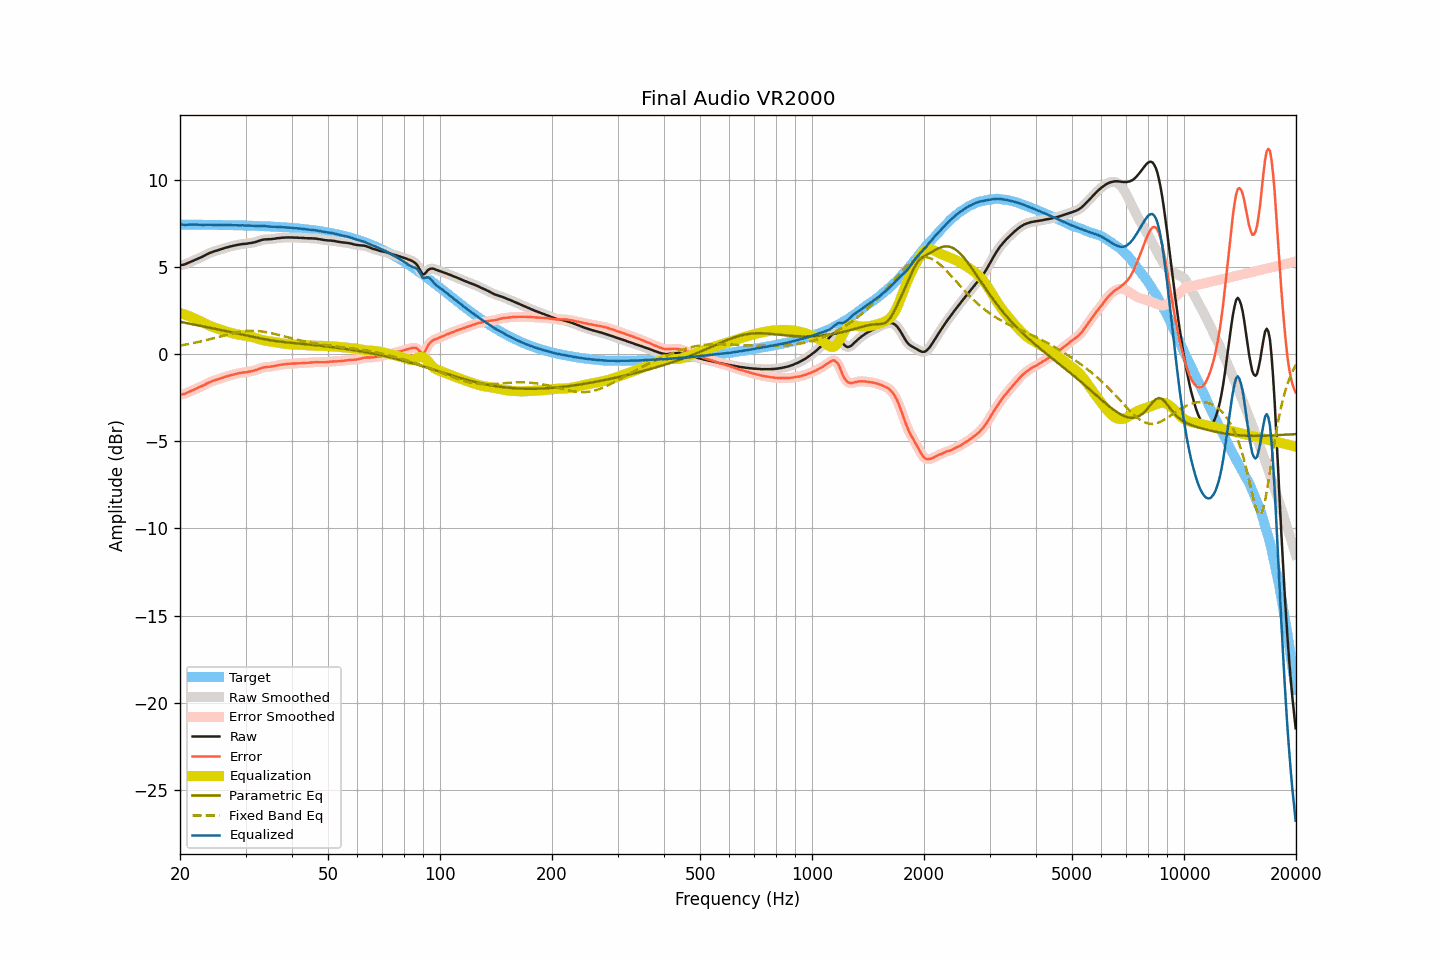

The table this chart was drawn from, first rows:
frequency, raw, smoothed, error, error_smoothed, equalization, parametric_eq, fixed_band_eq, equalized_raw, equalized_smoothed, target
20.00, 5.09, 5.09, -2.33, -2.33, 2.35, 1.85, 0.49, 7.44, 7.44, 7.42
20.20, 5.10, 5.10, -2.32, -2.32, 2.32, 1.83, 0.50, 7.42, 7.42, 7.42
20.40, 5.12, 5.12, -2.30, -2.30, 2.29, 1.81, 0.52, 7.41, 7.41, 7.42
20.61, 5.14, 5.14, -2.28, -2.27, 2.26, 1.79, 0.53, 7.40, 7.40, 7.42
20.81, 5.18, 5.18, -2.24, -2.24, 2.23, 1.78, 0.55, 7.41, 7.41, 7.42
21.02, 5.22, 5.22, -2.20, -2.20, 2.19, 1.76, 0.57, 7.41, 7.41, 7.42
21.23, 5.26, 5.26, -2.16, -2.16, 2.16, 1.74, 0.59, 7.42, 7.42, 7.42
21.44, 5.30, 5.30, -2.12, -2.12, 2.12, 1.72, 0.60, 7.42, 7.42, 7.42
21.66, 5.34, 5.34, -2.08, -2.07, 2.08, 1.70, 0.62, 7.42, 7.42, 7.41
21.87, 5.38, 5.38, -2.03, -2.03, 2.04, 1.68, 0.64, 7.42, 7.42, 7.41
22.09, 5.42, 5.42, -1.99, -1.99, 2.00, 1.66, 0.66, 7.42, 7.41, 7.41
22.31, 5.46, 5.46, -1.95, -1.95, 1.95, 1.65, 0.68, 7.41, 7.41, 7.41
22.54, 5.50, 5.50, -1.91, -1.91, 1.91, 1.63, 0.70, 7.41, 7.41, 7.41
22.76, 5.54, 5.54, -1.87, -1.87, 1.87, 1.61, 0.72, 7.41, 7.40, 7.41
22.99, 5.58, 5.58, -1.83, -1.83, 1.82, 1.59, 0.74, 7.40, 7.40, 7.41
23.22, 5.63, 5.63, -1.78, -1.78, 1.77, 1.57, 0.77, 7.40, 7.40, 7.41
23.45, 5.68, 5.68, -1.73, -1.73, 1.73, 1.55, 0.79, 7.41, 7.41, 7.41
23.69, 5.73, 5.73, -1.68, -1.68, 1.68, 1.53, 0.81, 7.41, 7.41, 7.41
23.92, 5.77, 5.77, -1.64, -1.64, 1.64, 1.52, 0.83, 7.41, 7.41, 7.40
24.16, 5.81, 5.81, -1.59, -1.60, 1.60, 1.50, 0.86, 7.41, 7.41, 7.40
24.40, 5.84, 5.84, -1.56, -1.56, 1.56, 1.48, 0.88, 7.40, 7.41, 7.40
24.65, 5.88, 5.88, -1.52, -1.52, 1.53, 1.46, 0.91, 7.41, 7.40, 7.40
24.89, 5.91, 5.91, -1.49, -1.49, 1.49, 1.44, 0.93, 7.40, 7.40, 7.40
25.14, 5.93, 5.93, -1.47, -1.46, 1.46, 1.42, 0.96, 7.39, 7.40, 7.40
25.39, 5.96, 5.96, -1.44, -1.44, 1.43, 1.40, 0.98, 7.39, 7.39, 7.40
25.65, 5.99, 5.99, -1.41, -1.41, 1.40, 1.38, 1.01, 7.39, 7.39, 7.40
25.91, 6.02, 6.02, -1.38, -1.37, 1.37, 1.36, 1.03, 7.39, 7.39, 7.39
26.16, 6.05, 6.05, -1.34, -1.34, 1.34, 1.34, 1.06, 7.39, 7.39, 7.39
26.43, 6.08, 6.08, -1.31, -1.31, 1.31, 1.33, 1.08, 7.39, 7.39, 7.39
26.69, 6.11, 6.11, -1.28, -1.28, 1.28, 1.31, 1.10, 7.39, 7.39, 7.39
26.96, 6.13, 6.13, -1.26, -1.25, 1.26, 1.29, 1.13, 7.39, 7.39, 7.39
27.23, 6.16, 6.16, -1.23, -1.23, 1.23, 1.27, 1.15, 7.39, 7.39, 7.39
27.50, 6.18, 6.18, -1.20, -1.21, 1.20, 1.25, 1.17, 7.38, 7.38, 7.38
27.77, 6.20, 6.20, -1.18, -1.18, 1.18, 1.23, 1.19, 7.38, 7.38, 7.38
28.05, 6.22, 6.22, -1.16, -1.16, 1.16, 1.21, 1.21, 7.38, 7.38, 7.38
28.33, 6.24, 6.24, -1.14, -1.14, 1.14, 1.19, 1.23, 7.38, 7.38, 7.38
28.62, 6.26, 6.26, -1.12, -1.12, 1.12, 1.17, 1.25, 7.38, 7.38, 7.38
28.90, 6.28, 6.28, -1.09, -1.10, 1.10, 1.15, 1.26, 7.38, 7.38, 7.37
29.19, 6.29, 6.29, -1.08, -1.08, 1.08, 1.13, 1.28, 7.37, 7.38, 7.37
29.48, 6.31, 6.30, -1.06, -1.06, 1.07, 1.11, 1.29, 7.38, 7.37, 7.37
29.78, 6.31, 6.31, -1.06, -1.05, 1.05, 1.09, 1.30, 7.36, 7.37, 7.37
30.08, 6.32, 6.32, -1.04, -1.04, 1.04, 1.07, 1.31, 7.36, 7.36, 7.36
30.38, 6.33, 6.33, -1.03, -1.03, 1.03, 1.05, 1.32, 7.36, 7.36, 7.36
30.68, 6.35, 6.35, -1.01, -1.01, 1.01, 1.03, 1.32, 7.36, 7.36, 7.36
30.99, 6.36, 6.36, -1.00, -0.99, 0.99, 1.01, 1.33, 7.35, 7.35, 7.35
31.30, 6.38, 6.38, -0.97, -0.97, 0.97, 0.99, 1.33, 7.35, 7.35, 7.35
31.61, 6.40, 6.40, -0.95, -0.95, 0.95, 0.97, 1.33, 7.34, 7.34, 7.35
31.93, 6.42, 6.42, -0.93, -0.92, 0.92, 0.95, 1.32, 7.34, 7.34, 7.35
32.24, 6.45, 6.45, -0.89, -0.89, 0.89, 0.93, 1.32, 7.34, 7.34, 7.34
32.57, 6.48, 6.48, -0.86, -0.86, 0.86, 0.91, 1.31, 7.34, 7.34, 7.34
32.89, 6.51, 6.51, -0.83, -0.82, 0.83, 0.90, 1.30, 7.34, 7.34, 7.33
33.22, 6.54, 6.54, -0.79, -0.79, 0.80, 0.88, 1.29, 7.34, 7.34, 7.33
33.55, 6.56, 6.56, -0.77, -0.77, 0.78, 0.86, 1.28, 7.34, 7.34, 7.33
33.89, 6.57, 6.57, -0.75, -0.75, 0.76, 0.84, 1.26, 7.33, 7.33, 7.32
34.23, 6.57, 6.57, -0.75, -0.75, 0.75, 0.83, 1.25, 7.32, 7.32, 7.32
34.57, 6.58, 6.58, -0.74, -0.74, 0.73, 0.81, 1.23, 7.31, 7.31, 7.31
34.92, 6.58, 6.58, -0.73, -0.73, 0.72, 0.79, 1.21, 7.30, 7.30, 7.31
35.27, 6.59, 6.59, -0.72, -0.72, 0.71, 0.78, 1.19, 7.30, 7.30, 7.31
35.62, 6.60, 6.60, -0.70, -0.70, 0.70, 0.76, 1.17, 7.29, 7.29, 7.30
35.97, 6.61, 6.61, -0.69, -0.68, 0.68, 0.75, 1.15, 7.29, 7.29, 7.30
... 635 more rows
